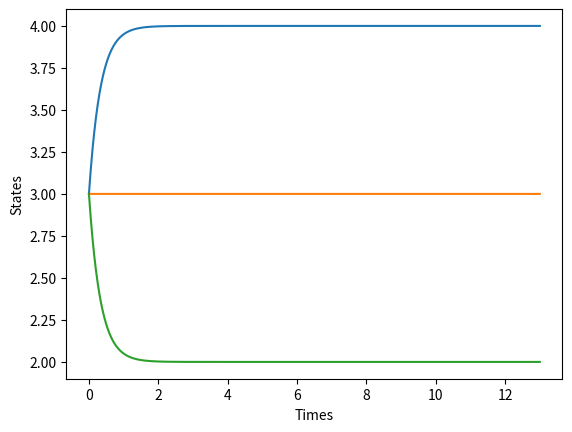

Here is the Python script that generated this plot:
# -*- coding: utf-8 -*-
"""
Created on Sun May  7 16:07:26 2017

@author: user
"""
import numpy as np
from scipy import integrate
import matplotlib as mpl
from mpl_toolkits.mplot3d import Axes3D
import matplotlib.pyplot as plt

N =3
def Laplacian(X,t):
    L = np.ones((5,5))
    for i in range(5):
        L[i,i]=-5
    #print(L.dot(X))
    N=3

    L1 = np.ones((N,N))
    for i in range(N):
        L1[i,i]=-(N-1)
    return L1.dot(X)+ [3,0,-3]

fig = plt.figure()
#ax = fig.gca(projection='3d')
#circa =np.linspace(0,2*np.pi,100)
L1 = np.ones((N,N))
for i in range(N):
    L1[i,i]=-(N-1)


a= np.random.randint(10,size=N)
#b = np.linalg.solve(L1,-a)
dt =0.01
x=a
alpha = 0.6
xvec = [a]
for i in range(200):
    x = x+alpha*Laplacian(x,20)
    xvec= xvec+[x]
    

tspace = np.linspace(0,13,int(13/dt)) 
asol = integrate.odeint(Laplacian,a , tspace)
plt.plot(tspace,asol)
plt.ylabel('States')
plt.xlabel('Times')
plt.show